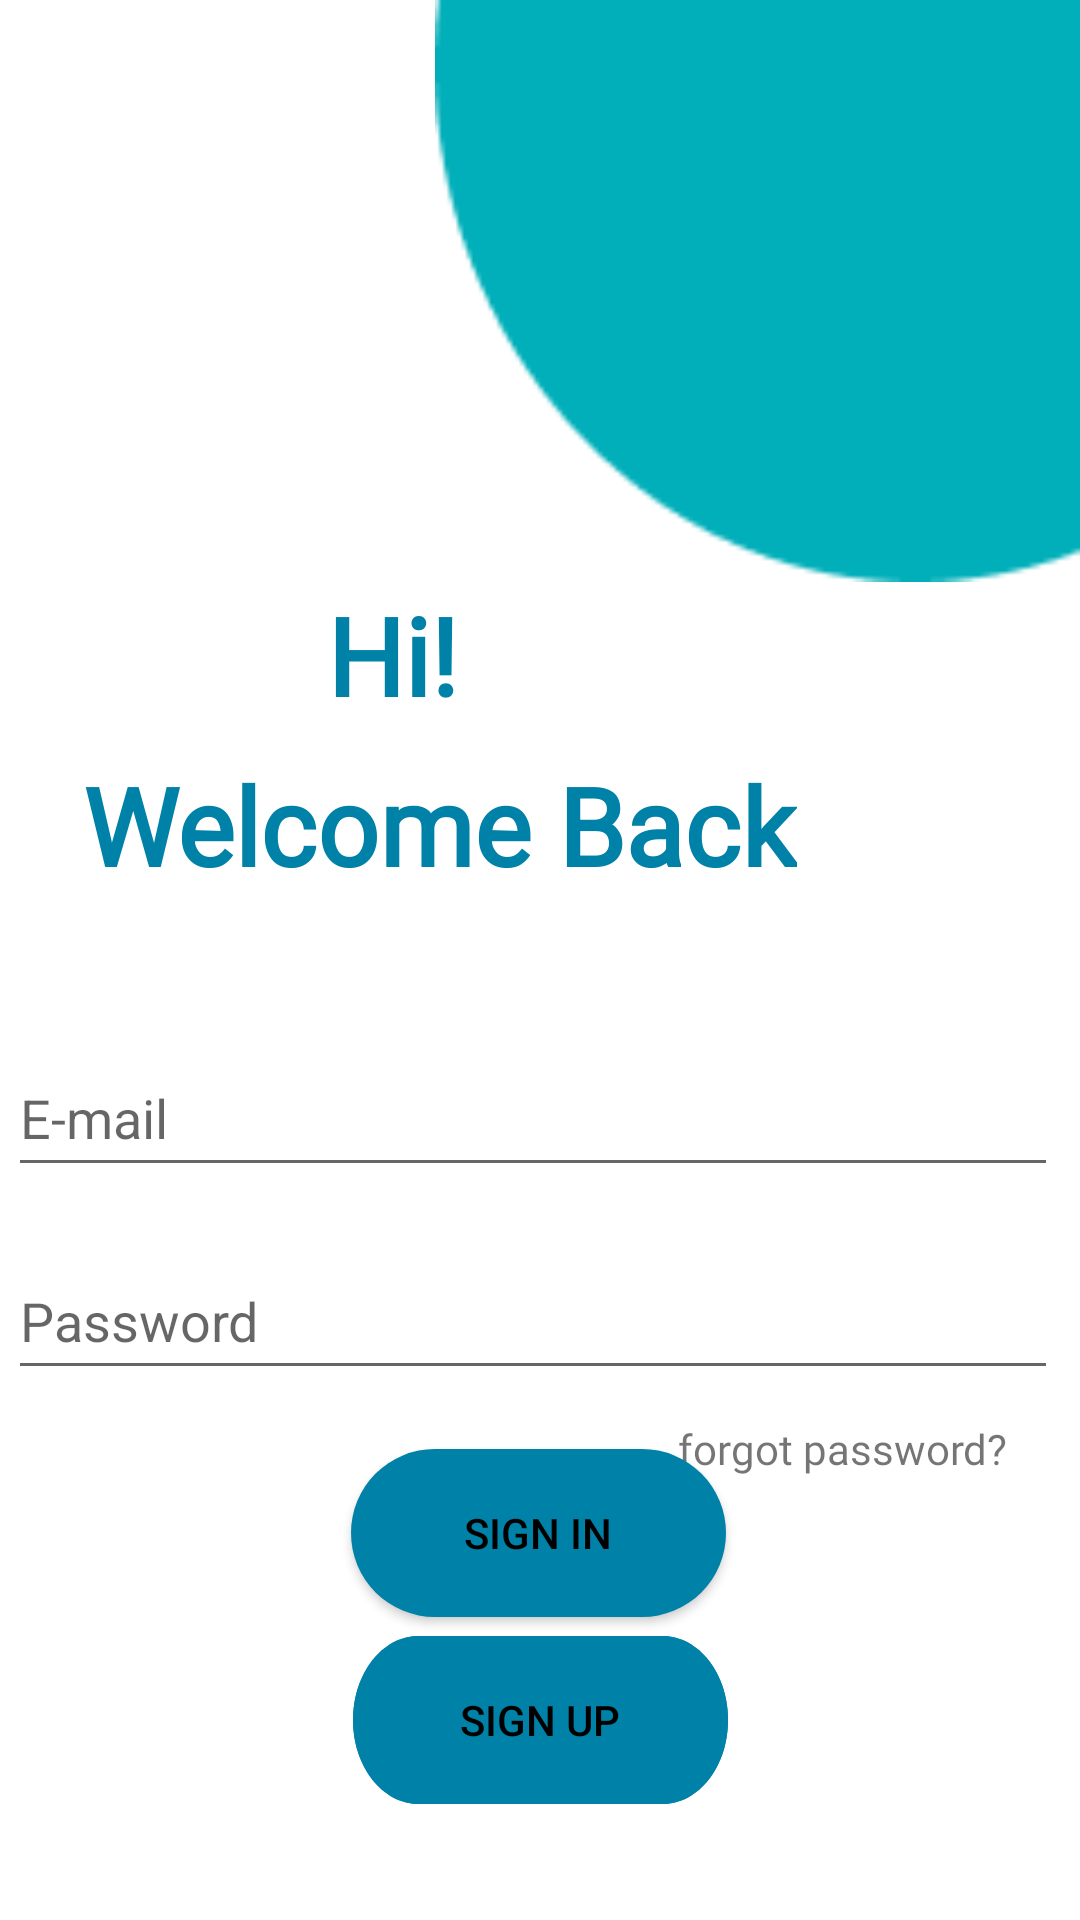

This screen was rendered from an Android layout file. Write that file and the resources it references.
<!-- AndroidManifest.xml: application theme Theme.AppContest -->
<!-- res/layout/activity_login.xml -->
<?xml version="1.0" encoding="utf-8"?>
<androidx.constraintlayout.widget.ConstraintLayout xmlns:android="http://schemas.android.com/apk/res/android"
    xmlns:app="http://schemas.android.com/apk/res-auto"
    xmlns:tools="http://schemas.android.com/tools"
    android:layout_width="match_parent"
    android:layout_height="match_parent"
    tools:context=".login">

    <View
        android:id="@+id/ellipse_2"
        android:layout_width="215dp"
        android:layout_height="194dp"
        android:layout_alignParentLeft="true"
        android:layout_alignParentTop="true"
        android:background="@drawable/login"
        app:layout_constraintBottom_toBottomOf="parent"
        app:layout_constraintEnd_toEndOf="parent"
        app:layout_constraintHorizontal_bias="1.0"
        app:layout_constraintStart_toStartOf="parent"
        app:layout_constraintTop_toTopOf="parent"
        app:layout_constraintVertical_bias="0.0" />

    <TextView
        android:id="@+id/welcome"
        android:layout_width="wrap_content"
        android:layout_height="wrap_content"
        android:fontFamily="@font/zillaslab_regular"
        android:text="Hi!"
        android:textColor="@color/OneHealth"
        android:textSize="36dp"
        android:textStyle="bold"
        app:layout_constraintBottom_toBottomOf="parent"
        app:layout_constraintEnd_toEndOf="parent"
        app:layout_constraintHorizontal_bias="0.345"
        app:layout_constraintStart_toStartOf="parent"
        app:layout_constraintTop_toBottomOf="@+id/ellipse_2"
        app:layout_constraintVertical_bias="0.0" />

    <TextView
        android:id="@+id/textView"
        android:layout_width="wrap_content"
        android:layout_height="wrap_content"
        android:fontFamily="@font/zillaslab_regular"
        android:text="Welcome Back"
        android:textColor="@color/OneHealth"
        android:textSize="36dp"
        android:textStyle="bold"
        app:layout_constraintBottom_toBottomOf="parent"
        app:layout_constraintEnd_toEndOf="parent"
        app:layout_constraintHorizontal_bias="0.227"
        app:layout_constraintStart_toStartOf="parent"
        app:layout_constraintTop_toBottomOf="@+id/welcome"
        app:layout_constraintVertical_bias="0.024" />

    <EditText
        android:id="@+id/email"
        android:layout_width="350dp"
        android:layout_height="49dp"
        android:hint="E-mail"
        android:textColor="@color/OneHealth"
        app:layout_constraintBottom_toBottomOf="parent"
        app:layout_constraintEnd_toEndOf="parent"
        app:layout_constraintHorizontal_bias="0.262"
        app:layout_constraintStart_toStartOf="parent"
        app:layout_constraintTop_toBottomOf="@+id/textView"
        app:layout_constraintVertical_bias="0.163" />

    <EditText
        android:id="@+id/password"
        android:layout_width="350dp"
        android:layout_height="49dp"
        android:hint="Password"
        android:textColor="@color/OneHealth"
        app:layout_constraintBottom_toBottomOf="parent"
        app:layout_constraintEnd_toEndOf="parent"
        app:layout_constraintHorizontal_bias="0.262"
        app:layout_constraintStart_toStartOf="parent"
        app:layout_constraintTop_toBottomOf="@+id/email"
        app:layout_constraintVertical_bias="0.095" />


    <TextView
        android:id="@+id/forgotpassword"
        android:layout_width="wrap_content"
        android:layout_height="wrap_content"
        android:layout_marginTop="10dp"
        android:clickable="true"
        android:fontFamily="@font/zillaslab_regular"
        android:minHeight="48dp"
        android:text="forgot password?"
        app:layout_constraintBottom_toBottomOf="parent"
        app:layout_constraintEnd_toEndOf="parent"
        app:layout_constraintHorizontal_bias="0.904"
        app:layout_constraintStart_toStartOf="parent"
        app:layout_constraintTop_toBottomOf="@+id/password"
        app:layout_constraintVertical_bias="0.0" />

    <Button
        android:id="@+id/login"
        android:layout_width="125dp"
        android:layout_height="56dp"
        android:background="@drawable/curvebutton"
        android:text="Sign in"
        android:textColor="@color/black"
        app:layout_constraintBottom_toBottomOf="parent"
        app:layout_constraintEnd_toEndOf="parent"
        app:layout_constraintHorizontal_bias="0.498"
        app:layout_constraintStart_toStartOf="parent"
        app:layout_constraintTop_toBottomOf="@+id/password"
        app:layout_constraintVertical_bias="0.163" />

    <Button
        android:id="@+id/signup"
        android:layout_width="125dp"
        android:layout_height="56dp"
        android:background="@drawable/signupbutton"
        android:backgroundTint="@color/OneHealth"
        android:text="Sign up"
        android:textColor="@color/black"
        app:layout_constraintBottom_toBottomOf="parent"
        app:layout_constraintEnd_toEndOf="parent"
        app:layout_constraintStart_toStartOf="parent"
        app:layout_constraintTop_toBottomOf="@+id/login"
        app:layout_constraintVertical_bias="0.144" />


</androidx.constraintlayout.widget.ConstraintLayout>
<!-- resources referenced by this layout -->
<resources>
  <color name="OneHealth">#0081A7</color>
  <color name="black">#FF000000</color>
  <!-- drawable curvebutton (drawable) -->
  <?xml version="1.0" encoding="utf-8"?>
  
  <shape
          xmlns:android="http://schemas.android.com/apk/res/android"
          android:shape="rectangle">
      <solid android:color="@color/OneHealth"></solid>
          <corners android:radius="66dp"></corners>
  
  
  
  
      </shape>
  <!-- drawable login: png bitmap (drawable, 1365 bytes) -->
  <!-- drawable signupbutton (drawable) -->
  <vector
      xmlns:android="http://schemas.android.com/apk/res/android"
      xmlns:aapt="http://schemas.android.com/aapt"
      android:width="126dp"
      android:height="44dp"
      android:viewportWidth="126"
      android:viewportHeight="44"
      >
      <group>
          <clip-path
              android:pathData="M22 0H104C116.15 0 126 9.84974 126 22C126 34.1503 116.15 44 104 44H22C9.84974 44 0 34.1503 0 22C0 9.84974 9.84974 0 22 0Z"
              />
          <path
              android:pathData="M0 0V44H126V0"
              android:fillColor="#FFFFFF"
              />
          <path
              android:pathData="M22 0H104C116.15 0 126 9.84974 126 22C126 34.1503 116.15 44 104 44H22C9.84974 44 0 34.1503 0 22C0 9.84974 9.84974 0 22 0Z"
              android:strokeWidth="2"
              android:strokeColor="#00AFB9"
              />
      </group>
  </vector>
  <style name="Theme.AppContest" parent="Theme.MaterialComponents.DayNight.DarkActionBar">
          
          <item name="colorPrimary">@color/purple_500</item>
          <item name="colorPrimaryVariant">@color/purple_700</item>
          <item name="colorOnPrimary">@color/white</item>
          
          <item name="colorSecondary">@color/teal_200</item>
          <item name="colorSecondaryVariant">@color/teal_700</item>
          <item name="colorOnSecondary">@color/black</item>
          
          <item name="android:statusBarColor" tools:targetApi="l">?attr/colorPrimaryVariant</item>
          
      </style>
  <color name="purple_500">#FF6200EE</color>
  <color name="purple_700">#FF3700B3</color>
  <color name="white">#FFFFFFFF</color>
  <color name="teal_200">#0FC4B9</color>
  <color name="teal_700">#FF018786</color>
</resources>
